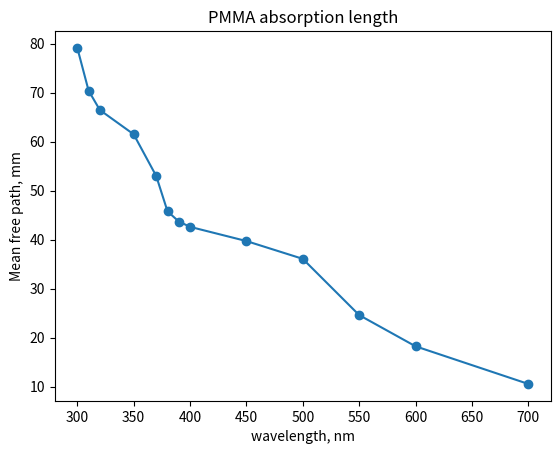

The script that saved this image:
import matplotlib.pyplot as plt


abs = [10.55, 18.23, 24.6, 36.07, 39.7, 42.6, 43.69, 45.77, 52.97, 61.48, 66.44, 70.39, 79.11]
wl = [700.,  600.,  550.,  500.,  450.,  400.,  390.,  380.,  370.,  350.,  320., 310.,  300.]

plt.plot(wl,abs,"-o")

plt.title("PMMA absorption length")
plt.xlabel("wavelength, nm")
plt.ylabel("Mean free path, mm")

plt.show()